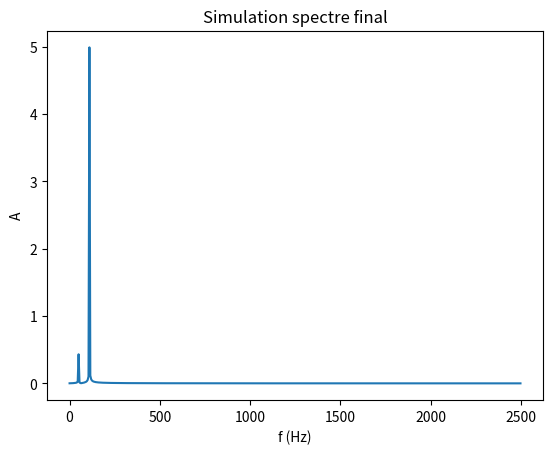

Generate this figure with matplotlib:
''' tests TIPE '''

import numpy as np
import matplotlib.pyplot as plt

### création du signal

def f2(t):
    return( 5*np.sin(2*np.pi*110*t) )           #110Hz == voix d'un homme


def f1(t):
    return( 2*np.sin(2*np.pi*50*t + 0.5) )


### récupération des données et tracé du signal

temps = np.linspace(0,0.2,1000)
signal = [f1(t)+f2(t) for t in temps]

plt.close('all')
plt.plot(temps, signal, color = 'r')
plt.xlabel('temps (s)')
plt.show()

### création du spectre en fréquence

#Ne est le nombre d'échantillons, Te le pas d'échantillonnage

Ne = len(signal)
Te = temps[1]-temps[0]
spectre = 2*np.absolute(np.fft.rfft(signal))/Ne
frequences = np.arange(Ne/2+1,)*1.0/(Te*Ne)


plt.close('all')
plt.plot(frequences,spectre)
plt.xlabel("f (Hz)")
plt.ylabel("A")
plt.title('Spectre signal source')
plt.show()

### récupération des fréquences

def liste_frequences(spectre,frequences):
    L = []
    A = []
    compteur = 0        #pour savoir si on monte (compteur = 0) ou on descend (compteur = 1)
    for i in range (len(frequences)-1):

        if spectre[i] > spectre[i+1] and compteur == 0:         #quand ça redescend, on a atteint un pic
            L.append(frequences[i])
            A.append(spectre[i])
            compteur = 1

        elif spectre[i] < spectre[i+1] and compteur == 1:
            compteur = 0
    return L,A



listefrequences = liste_frequences(spectre,frequences)[0]
listeamplitudes = liste_frequences(spectre,frequences)[1]

### sélection des fréquences à atténuer

bufferfreq = []
bufferampli = []

for k in range (len(listefrequences)):
    if listefrequences[k] <= 75:
        bufferfreq.append(listefrequences[k])
        bufferampli.append(listeamplitudes[k])

listefrequences,listeamplitudes = bufferfreq, bufferampli





### création du signal en opposition de phase

##fonctions

# retourne f(t) avec f la somme des fonctions sinus modulées en amplitude
def fonctionsindecalee(L,A,t,dephasage):
    res = 0

    for i in range (len(L)):
        res += A[i]*np.sin(2*np.pi*L[i]*t + (dephasage[i]/10)*np.pi)
    return res

# création du signal complet de l'anti-bruit
def creationsignalcontraire(liste,amplitudes,dephasage):

    res = []
    for i in range(len(temps)):
        x = fonctionsindecalee(liste,amplitudes,temps[i],dephasage)
        res.append(x)
    return (temps,res)

def rechercheamplitude(valeurfrequence,frequences,amplitudes):
    indice = 0

    while frequences[indice]!=valeurfrequence:
        indice += 1

    return amplitudes[indice]


##

dephasage = [1 for i in range(len(listefrequences))]

for i in range (len(listefrequences)):
    valeuramplitude = listeamplitudes[i]

    while valeuramplitude>listeamplitudes[i]/2:

        contre = np.array(creationsignalcontraire(listefrequences,listeamplitudes,dephasage)[1])

        # somme des deux signaux

        final = signal + contre

        # transformation en une liste
        finalliste = []
        for k in range (len(temps)):
            finalliste.append( final[k] )

        # création du spectre en fréquence de la somme
        spectrefinal = 2*np.absolute(np.fft.rfft(finalliste))/Ne

        valeuramplitude = rechercheamplitude(listefrequences[i],frequences,spectrefinal)

        dephasage[i] += 1

###

plt.close('all')
plt.plot(frequences,spectrefinal)
plt.xlabel("f (Hz)")
plt.ylabel("A")
plt.title("Simulation spectre final")
plt.show()












